Image classification data set "image" (mocharifa/Klasifikasi3Cabai on GitHub). Class labels (3): hijau, merah, rawit.

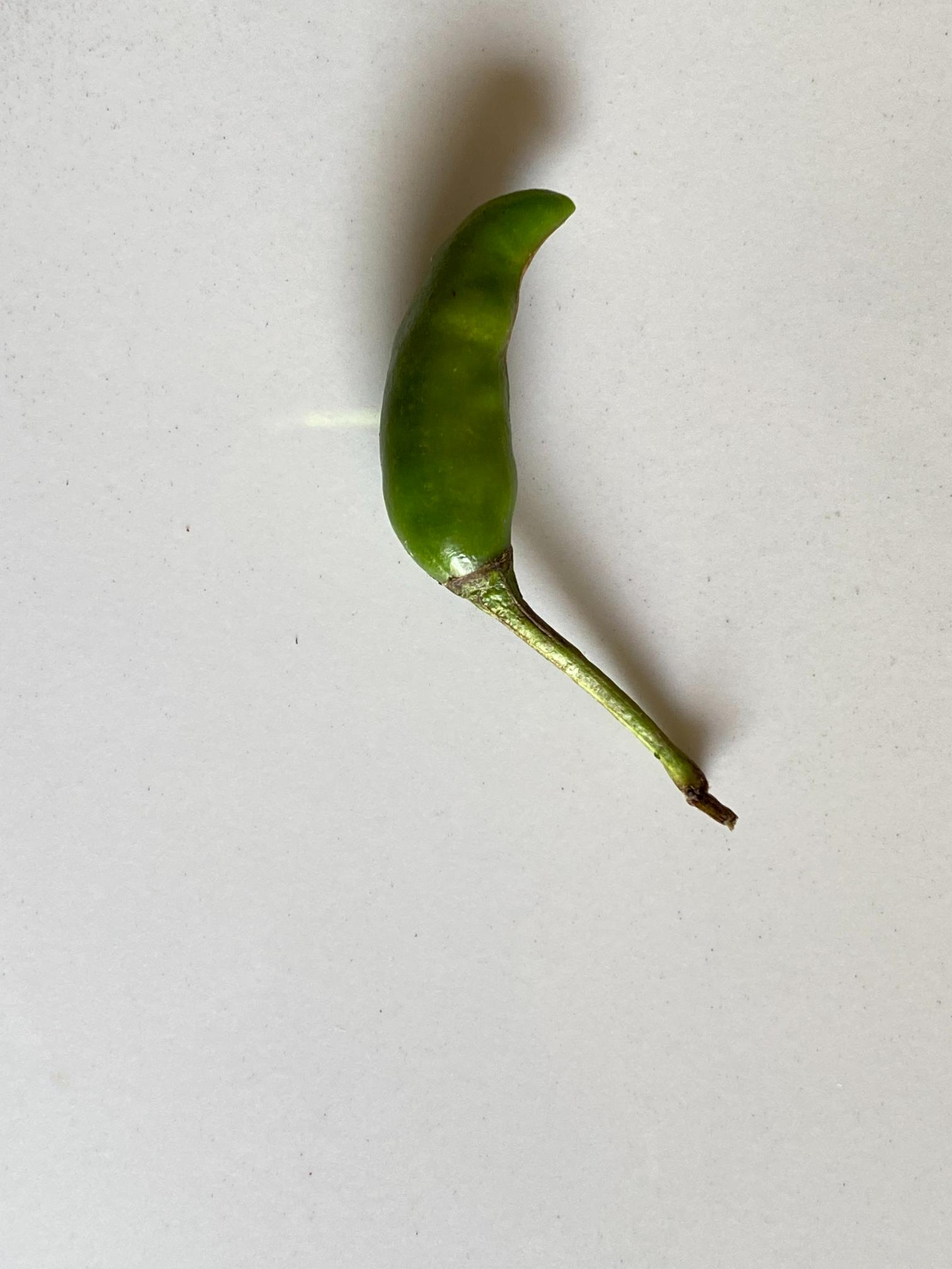
Label: rawit

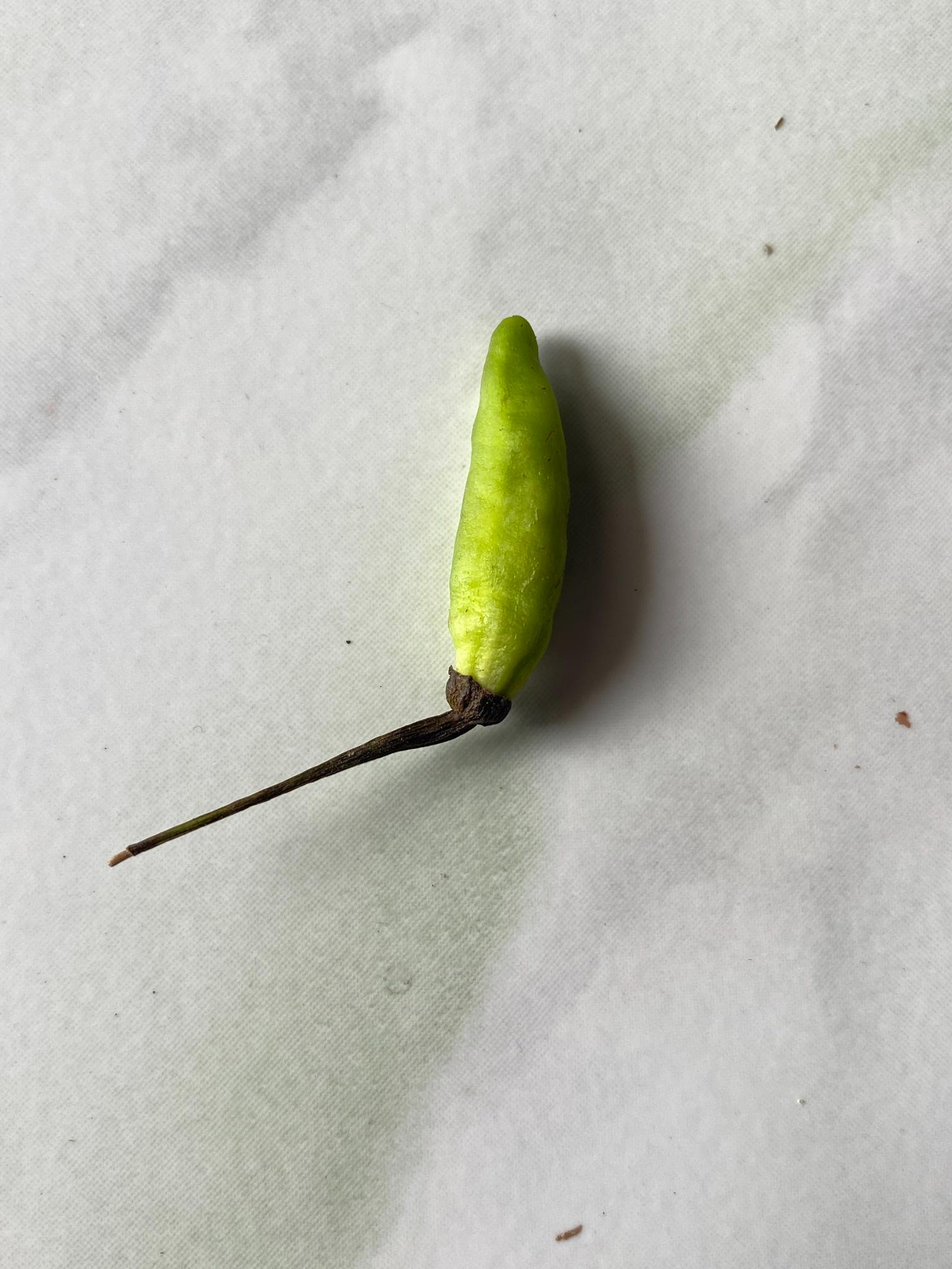
Label: hijau

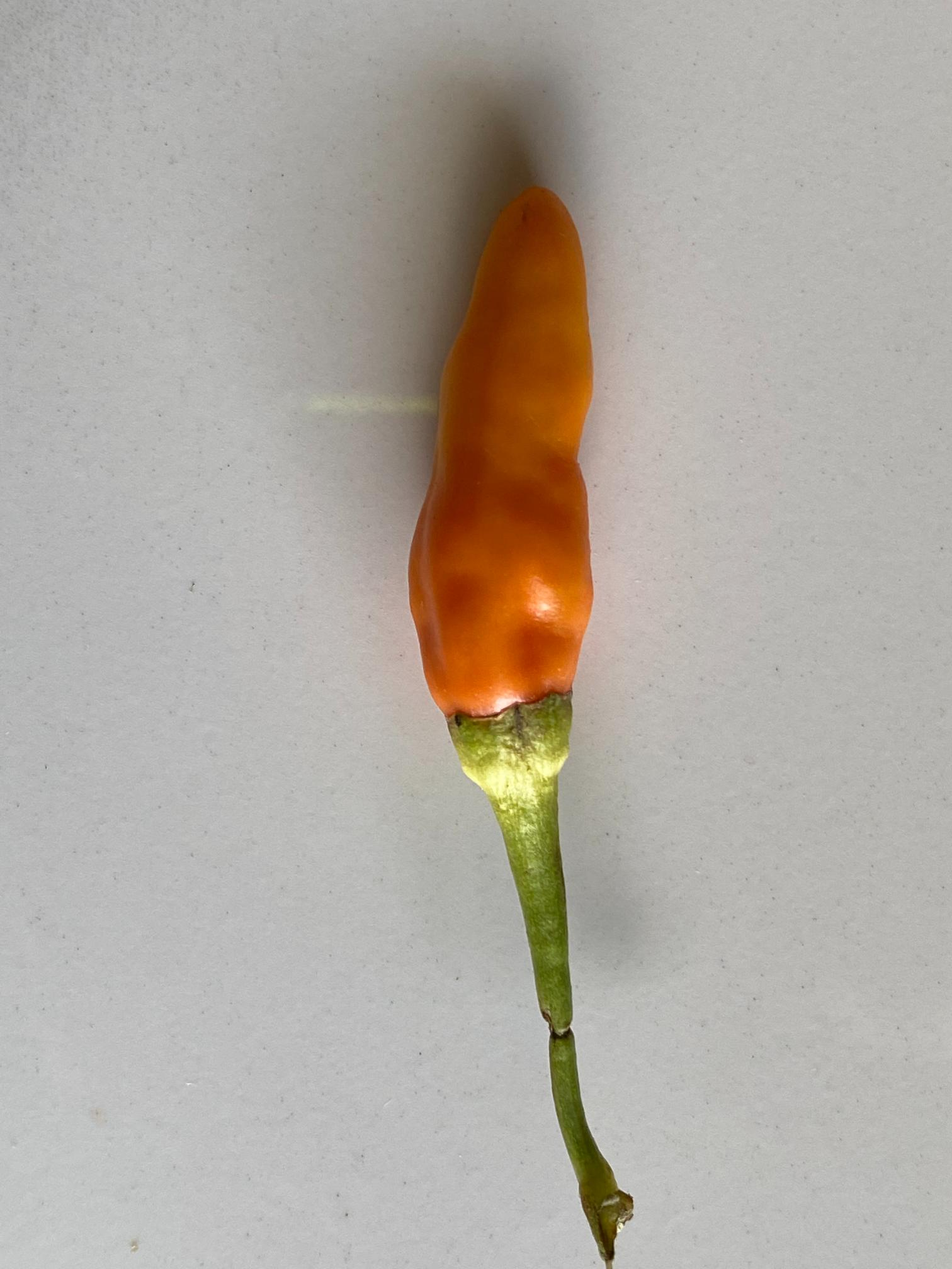
Label: merah

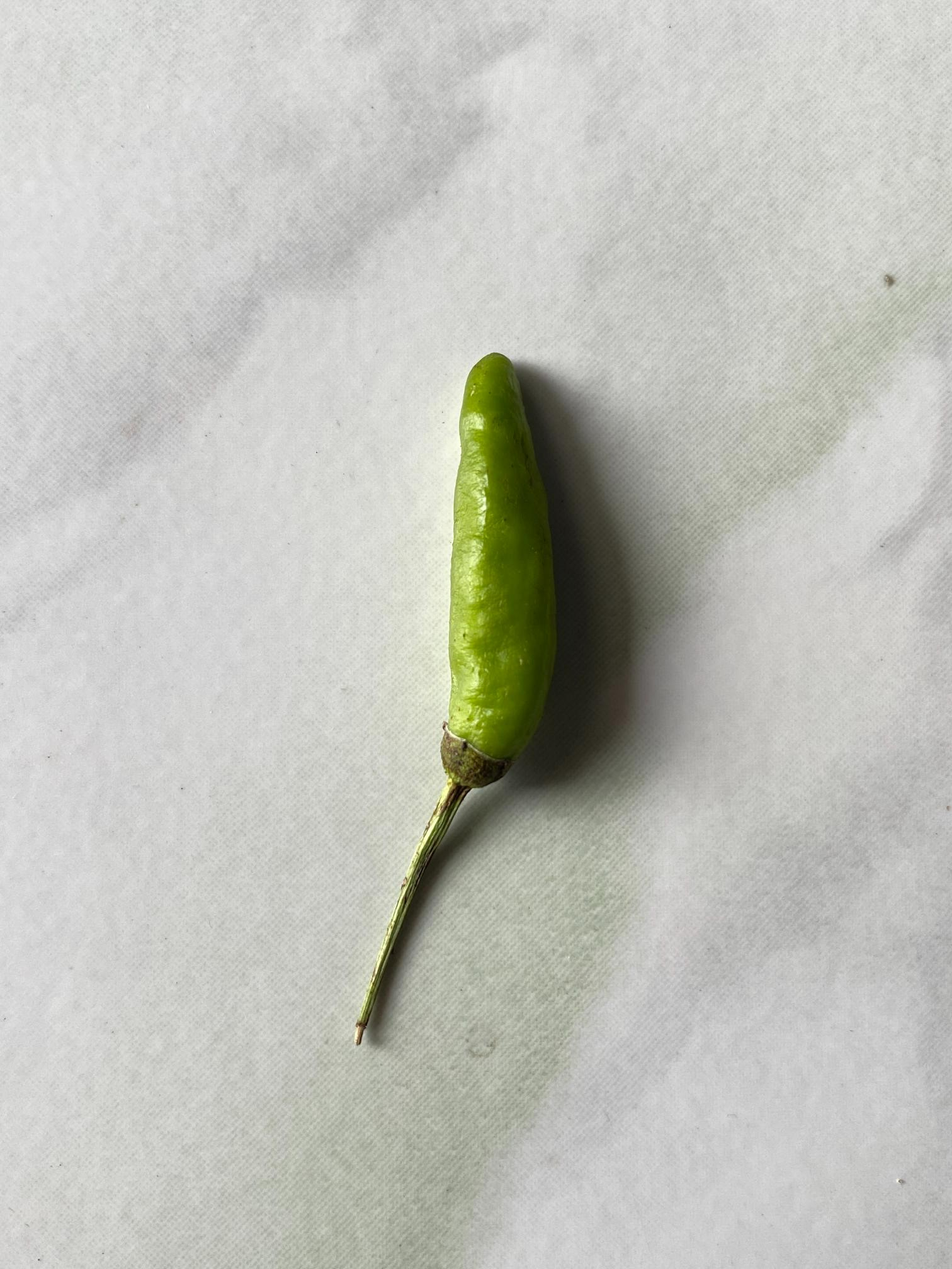
Label: hijau

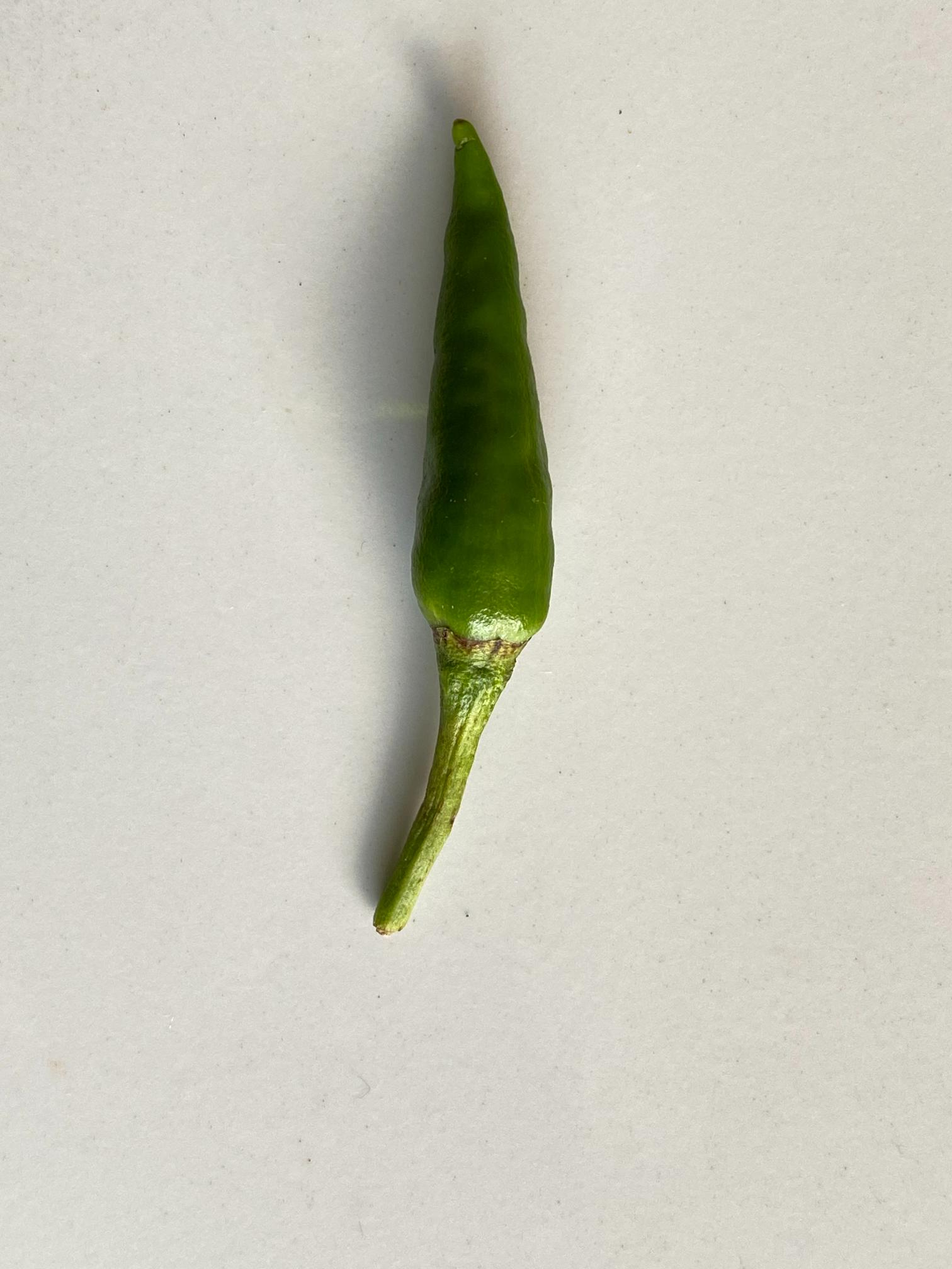
Label: rawit

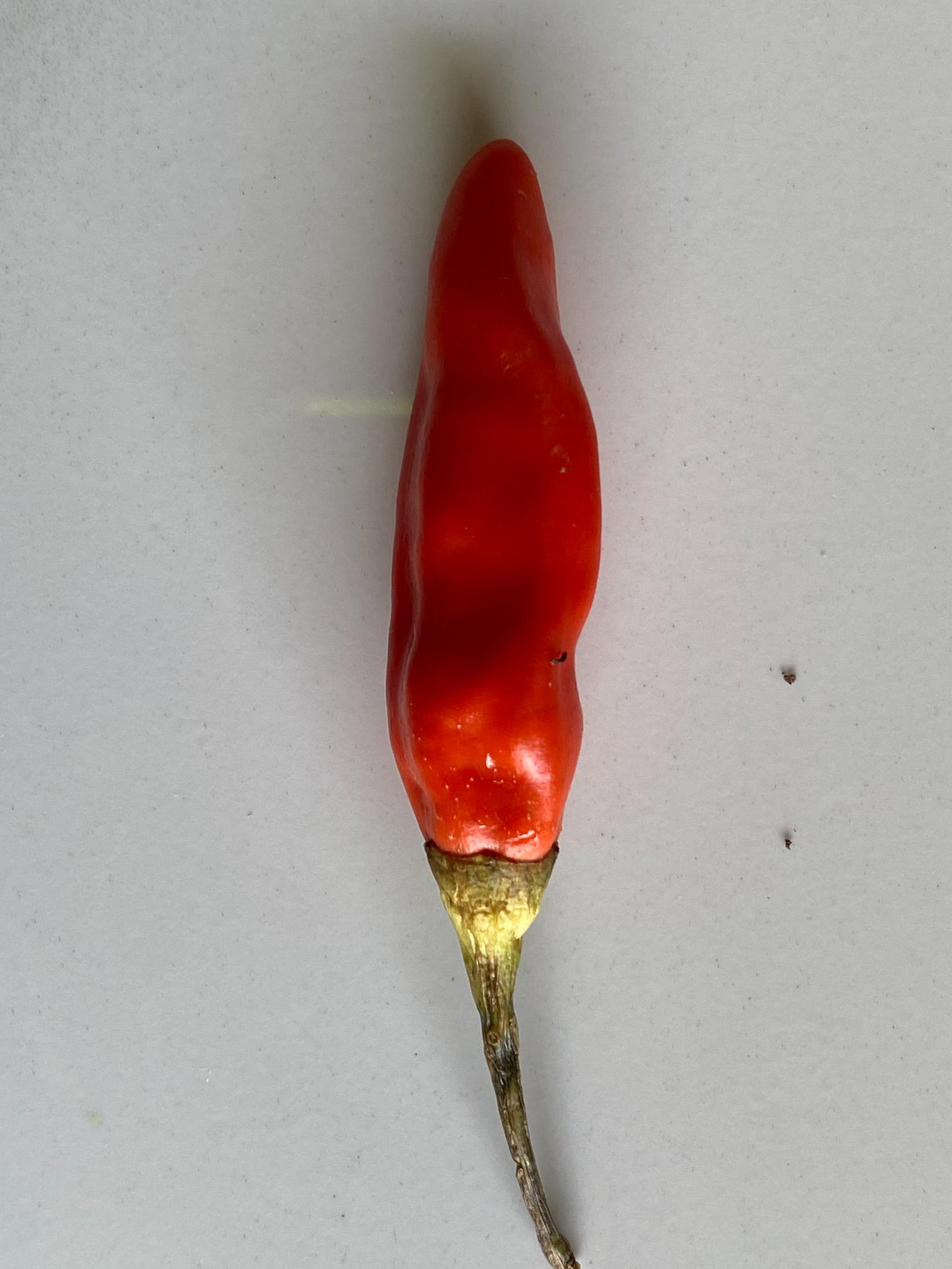
Label: merah
